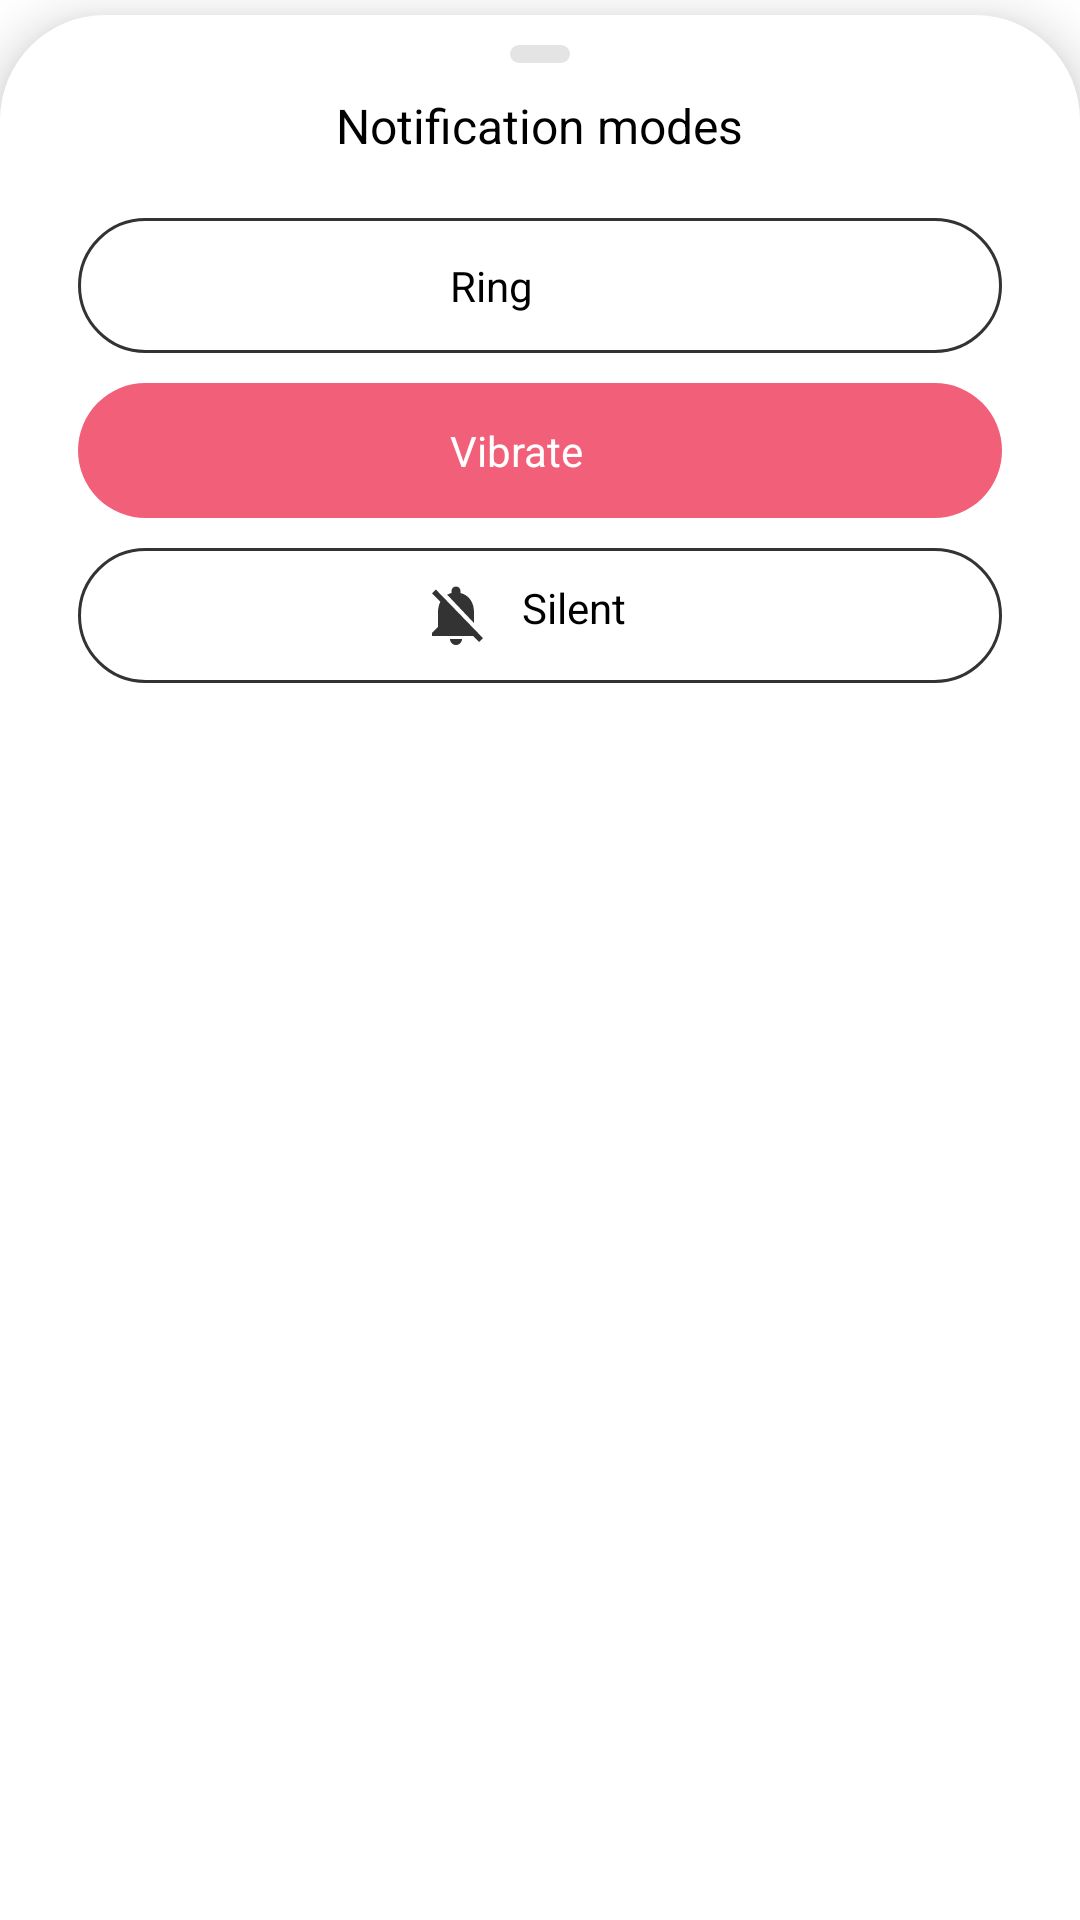

Android layout source for this screen:
<!-- AndroidManifest.xml: application theme Theme.Aivieapp -->
<!-- res/layout/activity_popupvibrate.xml -->
<?xml version="1.0" encoding="utf-8"?>
<androidx.constraintlayout.widget.ConstraintLayout xmlns:android="http://schemas.android.com/apk/res/android"
    xmlns:app="http://schemas.android.com/apk/res-auto"
    xmlns:tools="http://schemas.android.com/tools"
    android:layout_width="match_parent"
    android:layout_height="match_parent"
    tools:context=".Activity_popupvibrate">

    <RelativeLayout
        android:layout_width="match_parent"
        android:layout_height="match_parent"
        android:elevation="10dp"
        android:background="@drawable/music_popup"
        android:layout_marginTop="5dp"
        app:layout_constraintTop_toTopOf="parent"
        app:layout_constraintEnd_toEndOf="parent"
        app:layout_constraintStart_toStartOf="parent">

        <View
            android:id="@+id/holder"
            android:layout_width="match_parent"
            android:layout_height="6dp"
            android:layout_alignParentTop="true"
            android:layout_marginHorizontal="170dp"
            android:layout_marginTop="10dp"
            android:background="@drawable/holder" />

        <TextView
            android:id="@+id/textvidsetting"
            android:layout_width="wrap_content"
            android:layout_height="wrap_content"
            android:layout_below="@+id/holder"
            android:layout_centerHorizontal="true"
            android:layout_marginTop="10dp"
            android:text="Notification modes"
            android:textAlignment="center"
            android:textColor="@color/black"
            android:textSize="16dp" />

        <RelativeLayout
            android:id="@+id/editlayout"
            android:layout_width="match_parent"
            android:layout_height="wrap_content"
            android:layout_below="@id/textvidsetting"
            android:layout_centerHorizontal="true"
            android:layout_marginTop="20dp">

            <RelativeLayout
                android:id="@+id/fullhdreso"
                android:layout_width="match_parent"
                android:layout_height="45dp"
                android:layout_centerHorizontal="true"
                android:layout_marginStart="26dp"
                android:layout_marginEnd="26dp"
                android:background="@drawable/settingbox">

                <ImageButton
                    android:id="@+id/buttonfullhd"

                    android:layout_width="match_parent"
                    android:layout_height="match_parent"
                    android:background="@android:color/transparent"
                    tools:ignore="SpeakableTextPresentCheck,TouchTargetSizeCheck" />


                <RelativeLayout
                    android:layout_width="80dp"
                    android:layout_height="wrap_content"
                    android:layout_centerInParent="true">

                    <ImageView
                        android:id="@+id/ring"
                        android:layout_width="wrap_content"
                        android:layout_height="wrap_content"
                        android:background="@drawable/ic_baseline_notifications_active"
                        android:scaleType="fitCenter" />

                    <TextView
                        android:layout_width="wrap_content"
                        android:layout_height="wrap_content"
                        android:layout_marginStart="10dp"
                        android:layout_toEndOf="@id/ring"
                        android:text="Ring"
                        android:textColor="@color/black"
                        android:textSize="14dp" />
                </RelativeLayout>



            </RelativeLayout>

            <RelativeLayout
                android:id="@+id/hdreso"
                android:layout_width="match_parent"
                android:layout_height="45dp"
                android:layout_below="@+id/fullhdreso"
                android:layout_centerHorizontal="true"
                android:layout_marginStart="26dp"
                android:layout_marginTop="10dp"
                android:layout_marginEnd="26dp"
                android:background="@drawable/selectvideo">

                <ImageButton
                    android:id="@+id/buttonhd"

                    android:layout_width="match_parent"
                    android:layout_height="match_parent"
                    android:background="@android:color/transparent"
                    tools:ignore="SpeakableTextPresentCheck,TouchTargetSizeCheck" />

                <RelativeLayout
                    android:layout_width="80dp"
                    android:layout_height="wrap_content"
                    android:layout_centerInParent="true">

                    <ImageView
                        android:id="@+id/vibrate"
                        android:layout_width="wrap_content"
                        android:layout_height="wrap_content"
                        android:background="@drawable/ic_baseline_vibration_24"
                        android:scaleType="fitCenter" />

                    <TextView
                        android:layout_width="wrap_content"
                        android:layout_height="wrap_content"
                        android:layout_marginStart="10dp"
                        android:layout_toEndOf="@id/vibrate"
                        android:text="Vibrate"
                        android:textColor="@color/white"
                        android:textSize="14dp" />
                </RelativeLayout>


            </RelativeLayout>

            <RelativeLayout
                android:id="@+id/normalreso"
                android:layout_width="match_parent"
                android:layout_height="45dp"
                android:layout_below="@+id/hdreso"
                android:layout_centerHorizontal="true"
                android:layout_marginStart="26dp"
                android:layout_marginTop="10dp"
                android:layout_marginEnd="26dp"
                android:background="@drawable/settingbox">

                <ImageButton
                    android:id="@+id/framerate"

                    android:layout_width="match_parent"
                    android:layout_height="match_parent"
                    android:background="@android:color/transparent"
                    tools:ignore="SpeakableTextPresentCheck,TouchTargetSizeCheck" />

                <RelativeLayout
                    android:layout_width="80dp"
                    android:layout_height="wrap_content"
                    android:layout_centerHorizontal="true"
                    android:layout_centerVertical="true">

                    <ImageView
                        android:id="@+id/silent"
                        android:layout_width="wrap_content"
                        android:layout_height="wrap_content"
                        android:background="@drawable/ic_baseline_notifications_off"
                        android:scaleType="fitCenter" />

                    <TextView
                        android:layout_width="wrap_content"
                        android:layout_height="wrap_content"
                        android:layout_marginStart="10dp"
                        android:layout_toEndOf="@id/silent"
                        android:text="Silent"
                        android:textColor="@color/black"
                        android:textSize="14dp" />
                </RelativeLayout>

            </RelativeLayout>


        </RelativeLayout>

    </RelativeLayout>

</androidx.constraintlayout.widget.ConstraintLayout>
<!-- resources referenced by this layout -->
<resources>
  <color name="black">#FF000000</color>
  <color name="white">#FFFFFFFF</color>
  <!-- drawable holder (drawable) -->
  <?xml version="1.0" encoding="utf-8"?>
  <shape xmlns:android="http://schemas.android.com/apk/res/android" android:shape="rectangle">
      <solid android:color="#E4E4E4" />
  
      <size android:height="50dp" android:width="300dp"/>
  
      <corners android:radius="35dp"/>
      <padding android:left="0dp" android:top="0dp" android:right="0dp" android:bottom="0dp" />
  </shape>
  <!-- drawable ic_baseline_notifications_off (drawable) -->
  <vector android:height="24dp" android:tint="#333333"
      android:viewportHeight="24" android:viewportWidth="24"
      android:width="24dp" xmlns:android="http://schemas.android.com/apk/res/android">
      <path android:fillColor="@android:color/white" android:pathData="M20,18.69L7.84,6.14 5.27,3.49 4,4.76l2.8,2.8v0.01c-0.52,0.99 -0.8,2.16 -0.8,3.42v5l-2,2v1h13.73l2,2L21,19.72l-1,-1.03zM12,22c1.11,0 2,-0.89 2,-2h-4c0,1.11 0.89,2 2,2zM18,14.68L18,11c0,-3.08 -1.64,-5.64 -4.5,-6.32L13.5,4c0,-0.83 -0.67,-1.5 -1.5,-1.5s-1.5,0.67 -1.5,1.5v0.68c-0.15,0.03 -0.29,0.08 -0.42,0.12 -0.1,0.03 -0.2,0.07 -0.3,0.11h-0.01c-0.01,0 -0.01,0 -0.02,0.01 -0.23,0.09 -0.46,0.2 -0.68,0.31 0,0 -0.01,0 -0.01,0.01L18,14.68z"/>
  </vector>
  <!-- drawable music_popup (drawable) -->
  <?xml version="1.0" encoding="utf-8"?>
  <shape xmlns:android="http://schemas.android.com/apk/res/android" >
  
      <solid android:color="@color/white"/>
      <size android:height="700dp"/>
  
  
      <corners android:topLeftRadius="35dp" android:topRightRadius="35dp"/>
  
  </shape>
  <!-- drawable selectvideo (drawable) -->
  <?xml version="1.0" encoding="utf-8"?>
  <shape xmlns:android="http://schemas.android.com/apk/res/android">
  
      <solid android:color="@color/pink"/>
      <size android:height="37dp"/>
  
  
      <corners android:radius="300dp"/>
  
  </shape>
  <!-- drawable settingbox (drawable) -->
  <?xml version="1.0" encoding="utf-8"?>
  <shape xmlns:android="http://schemas.android.com/apk/res/android" android:shape="rectangle">
      <solid android:color="@color/white" />
      <stroke android:width="1dp" android:color="@color/grey2"/>
  
      <size android:height="50dp" android:width="300dp"/>
  
      <corners android:radius="35dp"/>
      <padding android:left="0dp" android:top="0dp" android:right="0dp" android:bottom="0dp" />
  </shape>
  <style name="Theme.Aivieapp" parent="Theme.MaterialComponents.DayNight.NoActionBar">
          
          <item name="colorPrimary">@color/pink</item>
          <item name="colorPrimaryVariant">@color/pink</item>
          <item name="colorOnPrimary">@color/white</item>
          
          <item name="colorSecondary">@color/purple</item>
          <item name="colorSecondaryVariant">@color/teal_700</item>
          <item name="colorOnSecondary">@color/white</item>
          
          <item name="android:statusBarColor" tools:targetApi="l">?attr/colorPrimaryVariant</item>
  
          
      </style>
  <color name="pink">#F15F79</color>
  <color name="grey2">#333333</color>
  <color name="purple">#B24592</color>
  <color name="teal_700">#FF018786</color>
</resources>
